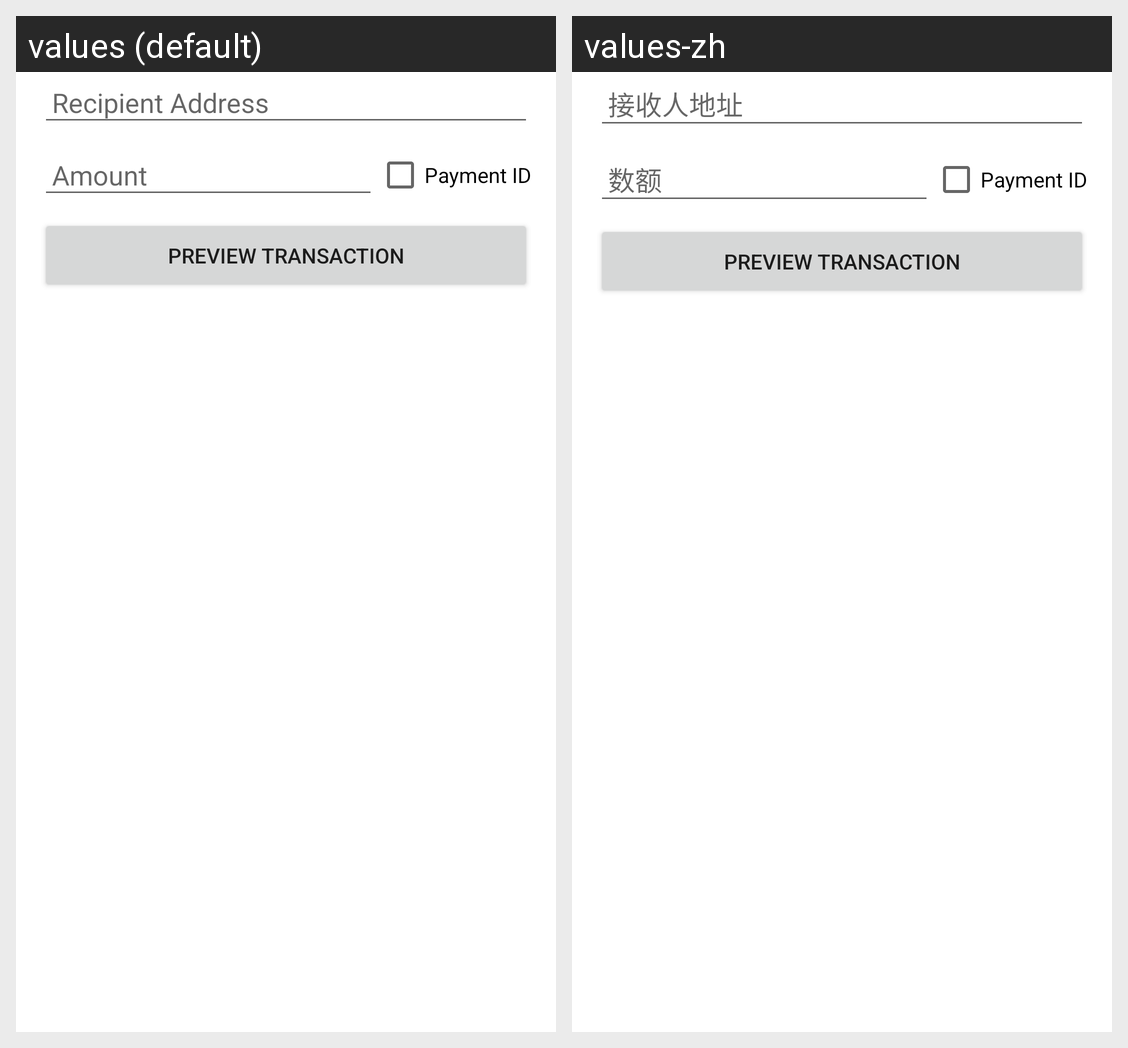

Strings drawn on this Android screen and how each of the app's shown locales translates them:
Android screen res/layout/fragment_send.xml rendered under 2 locales, left to right: values (default), values-zh. Device: Nexus 5 (rendered at 1080×1920; each locale shown at half size, 540×960, under a caption strip naming it); theme Theme.Aeonwallet.
Strings drawn on this screen, with the default value and each locale's value (text and hints the layout hard-codes, and strings that could not be matched under every locale, appear in the picture but are not listed):

text_recipient_address
  values: Recipient Address
  values-zh: 接收人地址

text_amount
  values: Amount
  values-zh: 数额

text_requires_payment_id
  values: Payment ID
  values-zh: Payment ID
